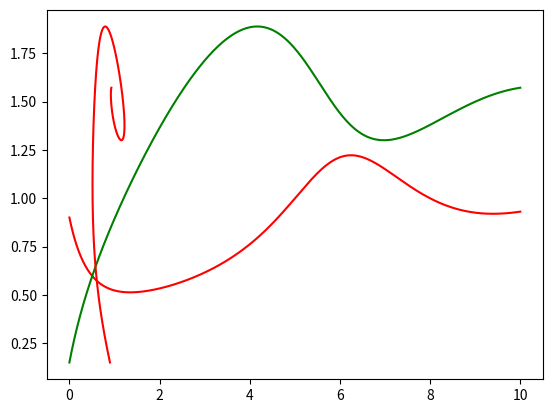

The script that saved this image:
from scipy.integrate import odeint
import numpy as np
import matplotlib.pyplot as plt

# Source: https://ths.rwth-aachen.de/research/projects/hypro/brusselator/ 

def Brusselator_dynamic(y, t):
    a, b = y
    a = float(a)
    b = float(b)

    a_dot = 1 + a**2 * b - 1.5*a - a
    b_dot = 1.5*a - a**2 * b

    dydt = [a_dot, b_dot]
    return dydt

def TC_Simulate(Mode,initialCondition,time_bound):
    time_step = 0.01;
    time_bound = float(time_bound)

    number_points = int(np.ceil(time_bound/time_step))
    t = [i*time_step for i in range(0,number_points)]
    if t[-1] != time_step:
        t.append(time_bound)
    newt = []
    for step in t:
        newt.append(float(format(step, '.2f')))
    t = newt

    sol = odeint(Brusselator_dynamic, initialCondition, t, hmax=time_step)

    # Construct the final output
    trace = []
    for j in range(len(t)):
        #print t[j], current_psi
        tmp = []
        tmp.append(t[j])
        tmp.append(float(sol[j,0]))
        tmp.append(float(sol[j,1]))
        trace.append(tmp)
    return trace

if __name__ == "__main__":

    sol = TC_Simulate("Default", [0.9, 0.15], 10.0)
    #for s in sol:
	#	print(s)

    time = [row[0] for row in sol]

    a = [row[1] for row in sol]

    b = [row[2] for row in sol]

    plt.plot(time, a, "-r")
    plt.plot(time, b, "-g")
    plt.show()
    plt.plot(a, b, "-r")
    plt.show()

